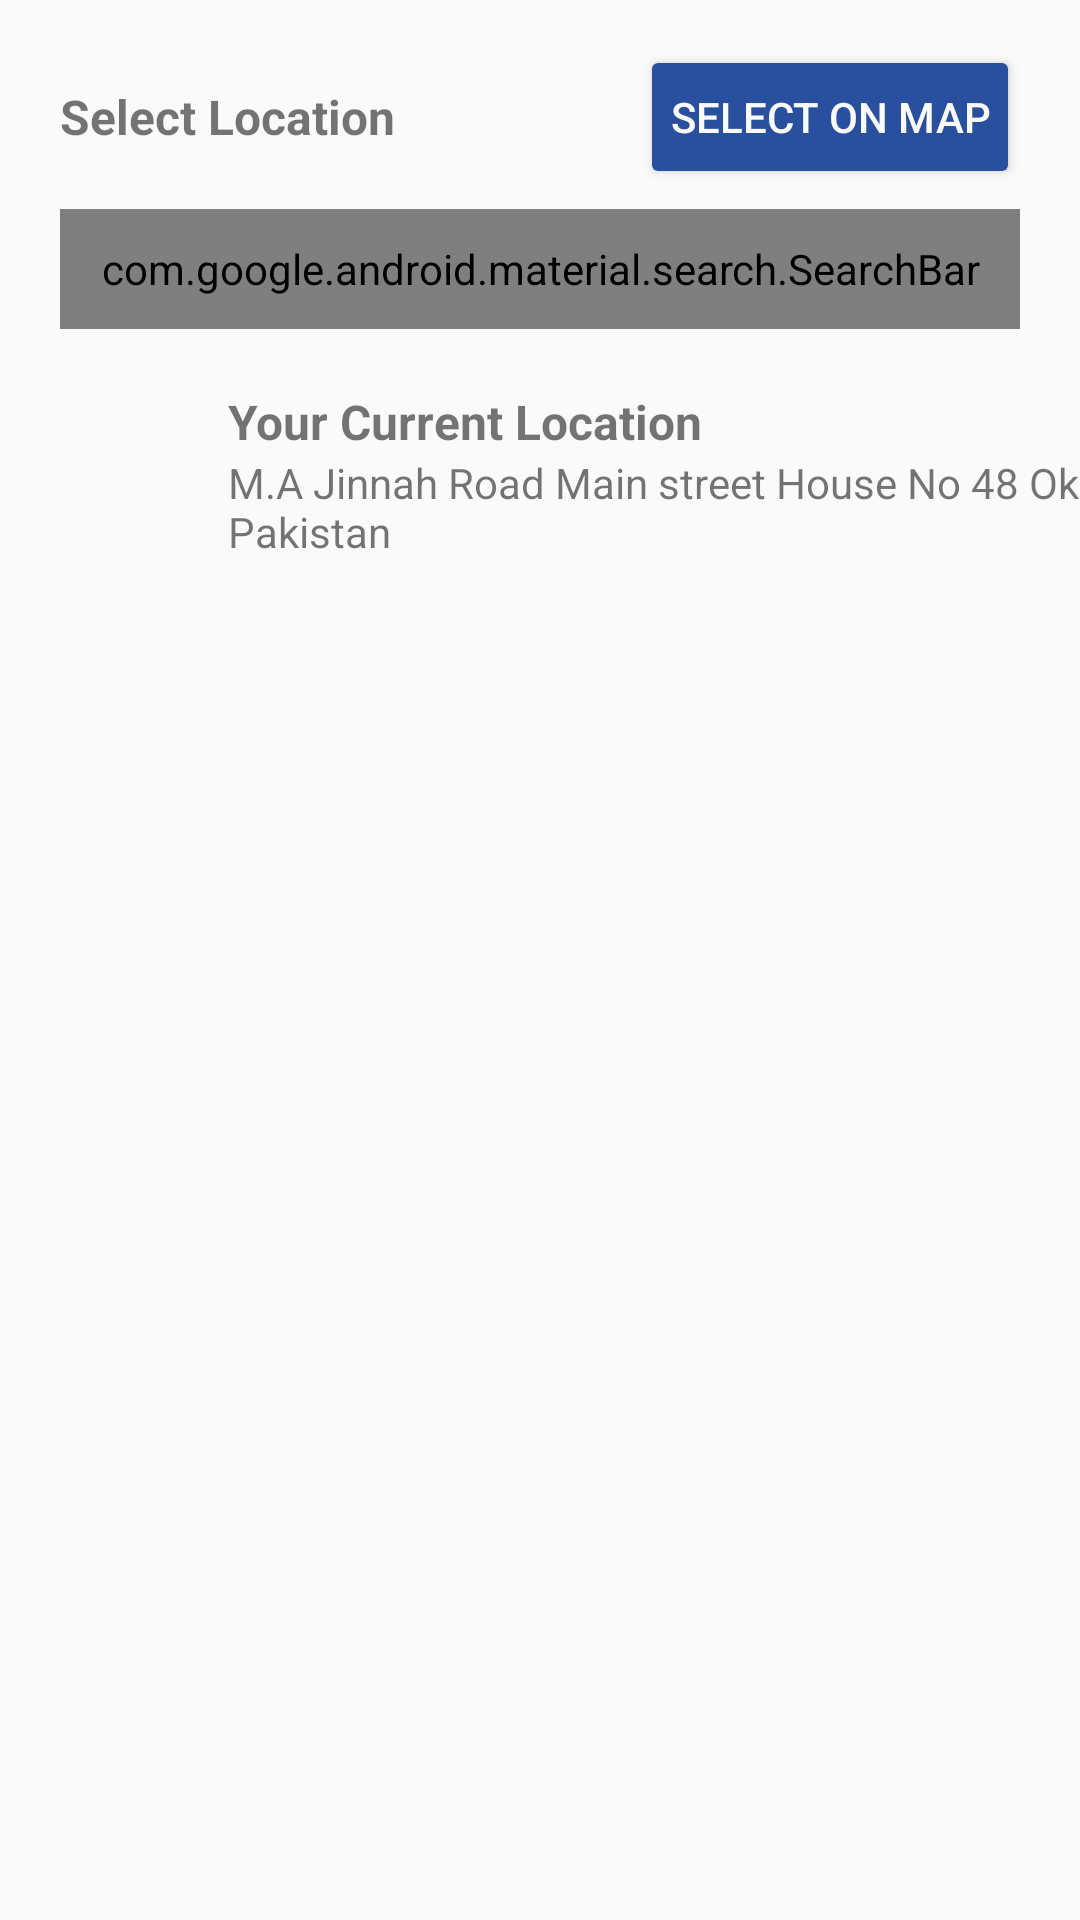

Layout XML and referenced resources for this Android screen:
<!-- AndroidManifest.xml: application theme Theme.ProjectTwo -->
<!-- res/layout/fragment_select_current_location_40.xml -->
<?xml version="1.0" encoding="utf-8"?>
<androidx.constraintlayout.widget.ConstraintLayout xmlns:android="http://schemas.android.com/apk/res/android"
    xmlns:app="http://schemas.android.com/apk/res-auto"
    xmlns:tools="http://schemas.android.com/tools"
    android:layout_width="match_parent"
    android:layout_height="match_parent"
    tools:context=".fragments.SelectCurrentLocationFragment_40">


    <TextView
        android:id="@+id/textView6"
        android:layout_width="wrap_content"
        android:layout_height="wrap_content"
        android:layout_marginStart="20dp"
        android:layout_marginTop="28dp"
        android:text="Select Location"
        android:textSize="16sp"
        android:textStyle="bold"
        app:layout_constraintStart_toStartOf="parent"
        app:layout_constraintTop_toTopOf="parent" />

    <Button
        android:id="@+id/btnSelectLocationOnMap"
        android:layout_width="wrap_content"
        android:layout_height="48dp"
        android:layout_marginEnd="20dp"
        android:backgroundTint="@color/PrimaryAppColor"
        android:paddingHorizontal="10dp"
        android:text="select on map"
        android:textColor="@color/white"
        app:layout_constraintBottom_toBottomOf="@+id/textView6"
        app:layout_constraintEnd_toEndOf="parent"
        app:layout_constraintTop_toTopOf="@+id/textView6" />

    <com.google.android.material.search.SearchBar
        android:id="@+id/searchBar4"
        android:layout_width="match_parent"
        android:layout_height="40dp"
        android:layout_marginHorizontal="20dp"
        android:layout_marginTop="20dp"
        android:text="Search"
        app:layout_constraintEnd_toEndOf="parent"
        app:layout_constraintHorizontal_bias="0.5"
        app:layout_constraintStart_toStartOf="parent"
        app:layout_constraintTop_toBottomOf="@+id/textView6"
        app:searchIcon="@drawable/ic_camera" />


    <ImageView
        android:id="@+id/imageView3"
        android:layout_width="40dp"
        android:layout_height="40dp"
        android:layout_marginHorizontal="26dp"
        android:layout_marginTop="20dp"
        android:src="@drawable/ic_location"
        app:layout_constraintStart_toStartOf="parent"
        app:layout_constraintTop_toBottomOf="@+id/searchBar4"
        app:tint="@color/PrimaryAppColor" />

    <TextView
        android:id="@+id/textView7"
        android:layout_width="wrap_content"
        android:layout_height="wrap_content"
        android:text="Your Current Location"
        android:textSize="16sp"
        android:layout_marginStart="10dp"
        android:textStyle="bold"
        app:layout_constraintStart_toEndOf="@+id/imageView3"
        app:layout_constraintTop_toTopOf="@+id/imageView3" />

    <TextView
        android:layout_width="wrap_content"
        android:layout_height="wrap_content"
        android:layout_marginStart="10dp"
        android:text="M.A Jinnah Road Main street House No 48 Okara Punjab Pakistan"
        app:layout_constraintStart_toEndOf="@+id/imageView3"
        app:layout_constraintTop_toBottomOf="@+id/textView7" />

</androidx.constraintlayout.widget.ConstraintLayout>
<!-- resources referenced by this layout -->
<resources>
  <color name="PrimaryAppColor">#28509F</color>
  <color name="white">#FAFAFA</color>
  <style name="Theme.ProjectTwo" parent="Base.Theme.ProjectTwo" />
  <style name="Base.Theme.ProjectTwo" parent="Theme.AppCompat.Light.NoActionBar">
          
           <item name="colorPrimary">@color/blue</item>
      </style>
  <color name="blue">#0226A6</color>
</resources>
